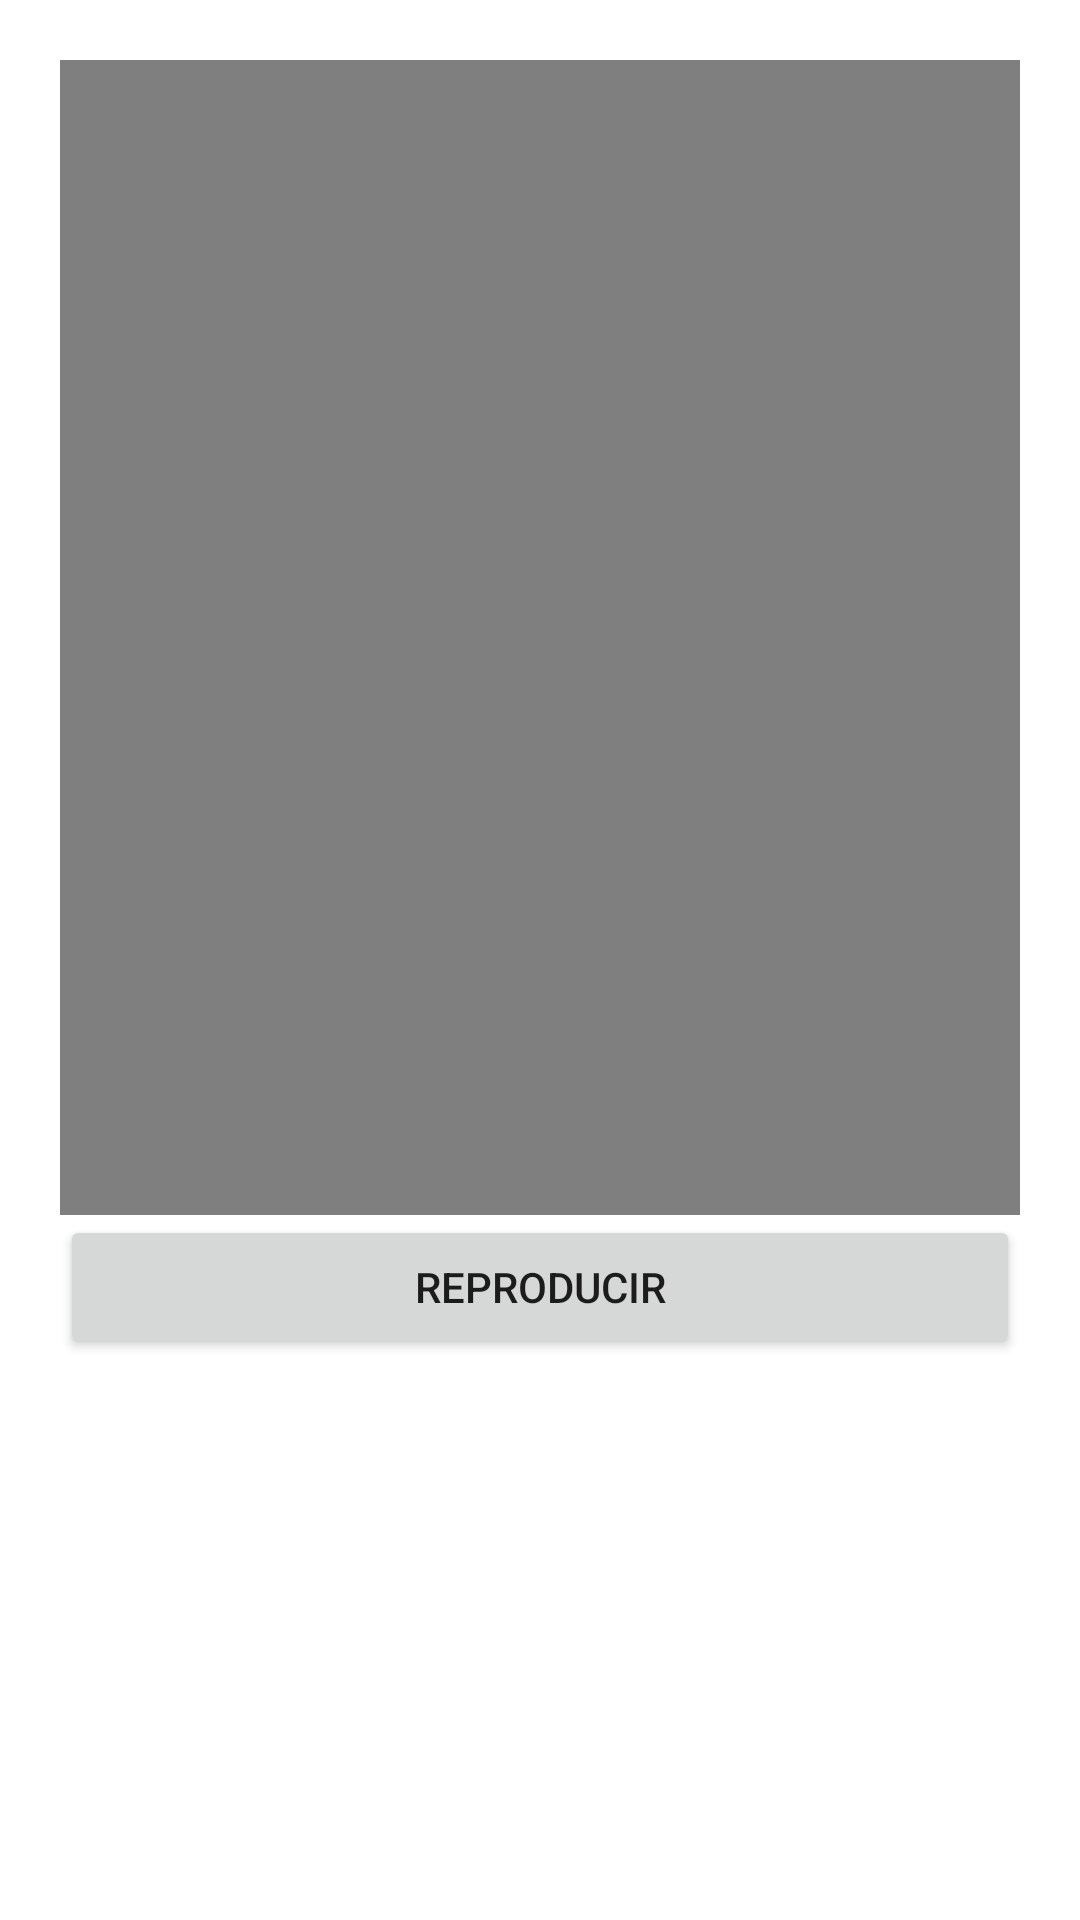

Write the Android layout XML for this screen, with the resource values it uses.
<!-- AndroidManifest.xml: application theme Theme.ExamenRamirezNavarreteAlan -->
<!-- res/layout/activity_main_video.xml -->
<?xml version="1.0" encoding="utf-8"?>
<androidx.constraintlayout.widget.ConstraintLayout xmlns:android="http://schemas.android.com/apk/res/android"
    xmlns:app="http://schemas.android.com/apk/res-auto"
    xmlns:tools="http://schemas.android.com/tools"
    android:layout_width="match_parent"
    android:layout_height="match_parent"
    tools:context=".MainVideo">

    <LinearLayout
        android:layout_width="match_parent"
        android:layout_height="match_parent"
        android:layout_marginStart="20dp"
        android:layout_marginTop="20dp"
        android:layout_marginEnd="20dp"
        android:layout_marginBottom="20dp"
        android:orientation="vertical"
        app:layout_constraintBottom_toBottomOf="parent"
        app:layout_constraintEnd_toEndOf="parent"
        app:layout_constraintStart_toStartOf="parent"
        app:layout_constraintTop_toTopOf="parent">

        <VideoView
            android:id="@+id/vvVideo"
            android:layout_width="match_parent"
            android:layout_height="385dp" />

        <Button
            android:id="@+id/btnReproducir"
            android:layout_width="match_parent"
            android:layout_height="wrap_content"
            android:text="reproducir" />
    </LinearLayout>
</androidx.constraintlayout.widget.ConstraintLayout>
<!-- resources referenced by this layout -->
<resources>
  <style name="Theme.ExamenRamirezNavarreteAlan" parent="Theme.MaterialComponents.DayNight.DarkActionBar">
          
          <item name="colorPrimary">@color/purple_500</item>
          <item name="colorPrimaryVariant">@color/purple_700</item>
          <item name="colorOnPrimary">@color/white</item>
          
          <item name="colorSecondary">@color/teal_200</item>
          <item name="colorSecondaryVariant">@color/teal_700</item>
          <item name="colorOnSecondary">@color/black</item>
          
          <item name="android:statusBarColor">?attr/colorPrimaryVariant</item>
          
      </style>
  <!-- not gathered from this repository: default colours our renderer supplied (Android Studio template values) -->
  <color name="purple_500">#FF6200EE</color>
  <color name="purple_700">#FF3700B3</color>
  <color name="teal_200">#FF03DAC5</color>
  <color name="teal_700">#FF018786</color>
  <color name="black">#FF000000</color>
  <color name="white">#FFFFFFFF</color>
</resources>
